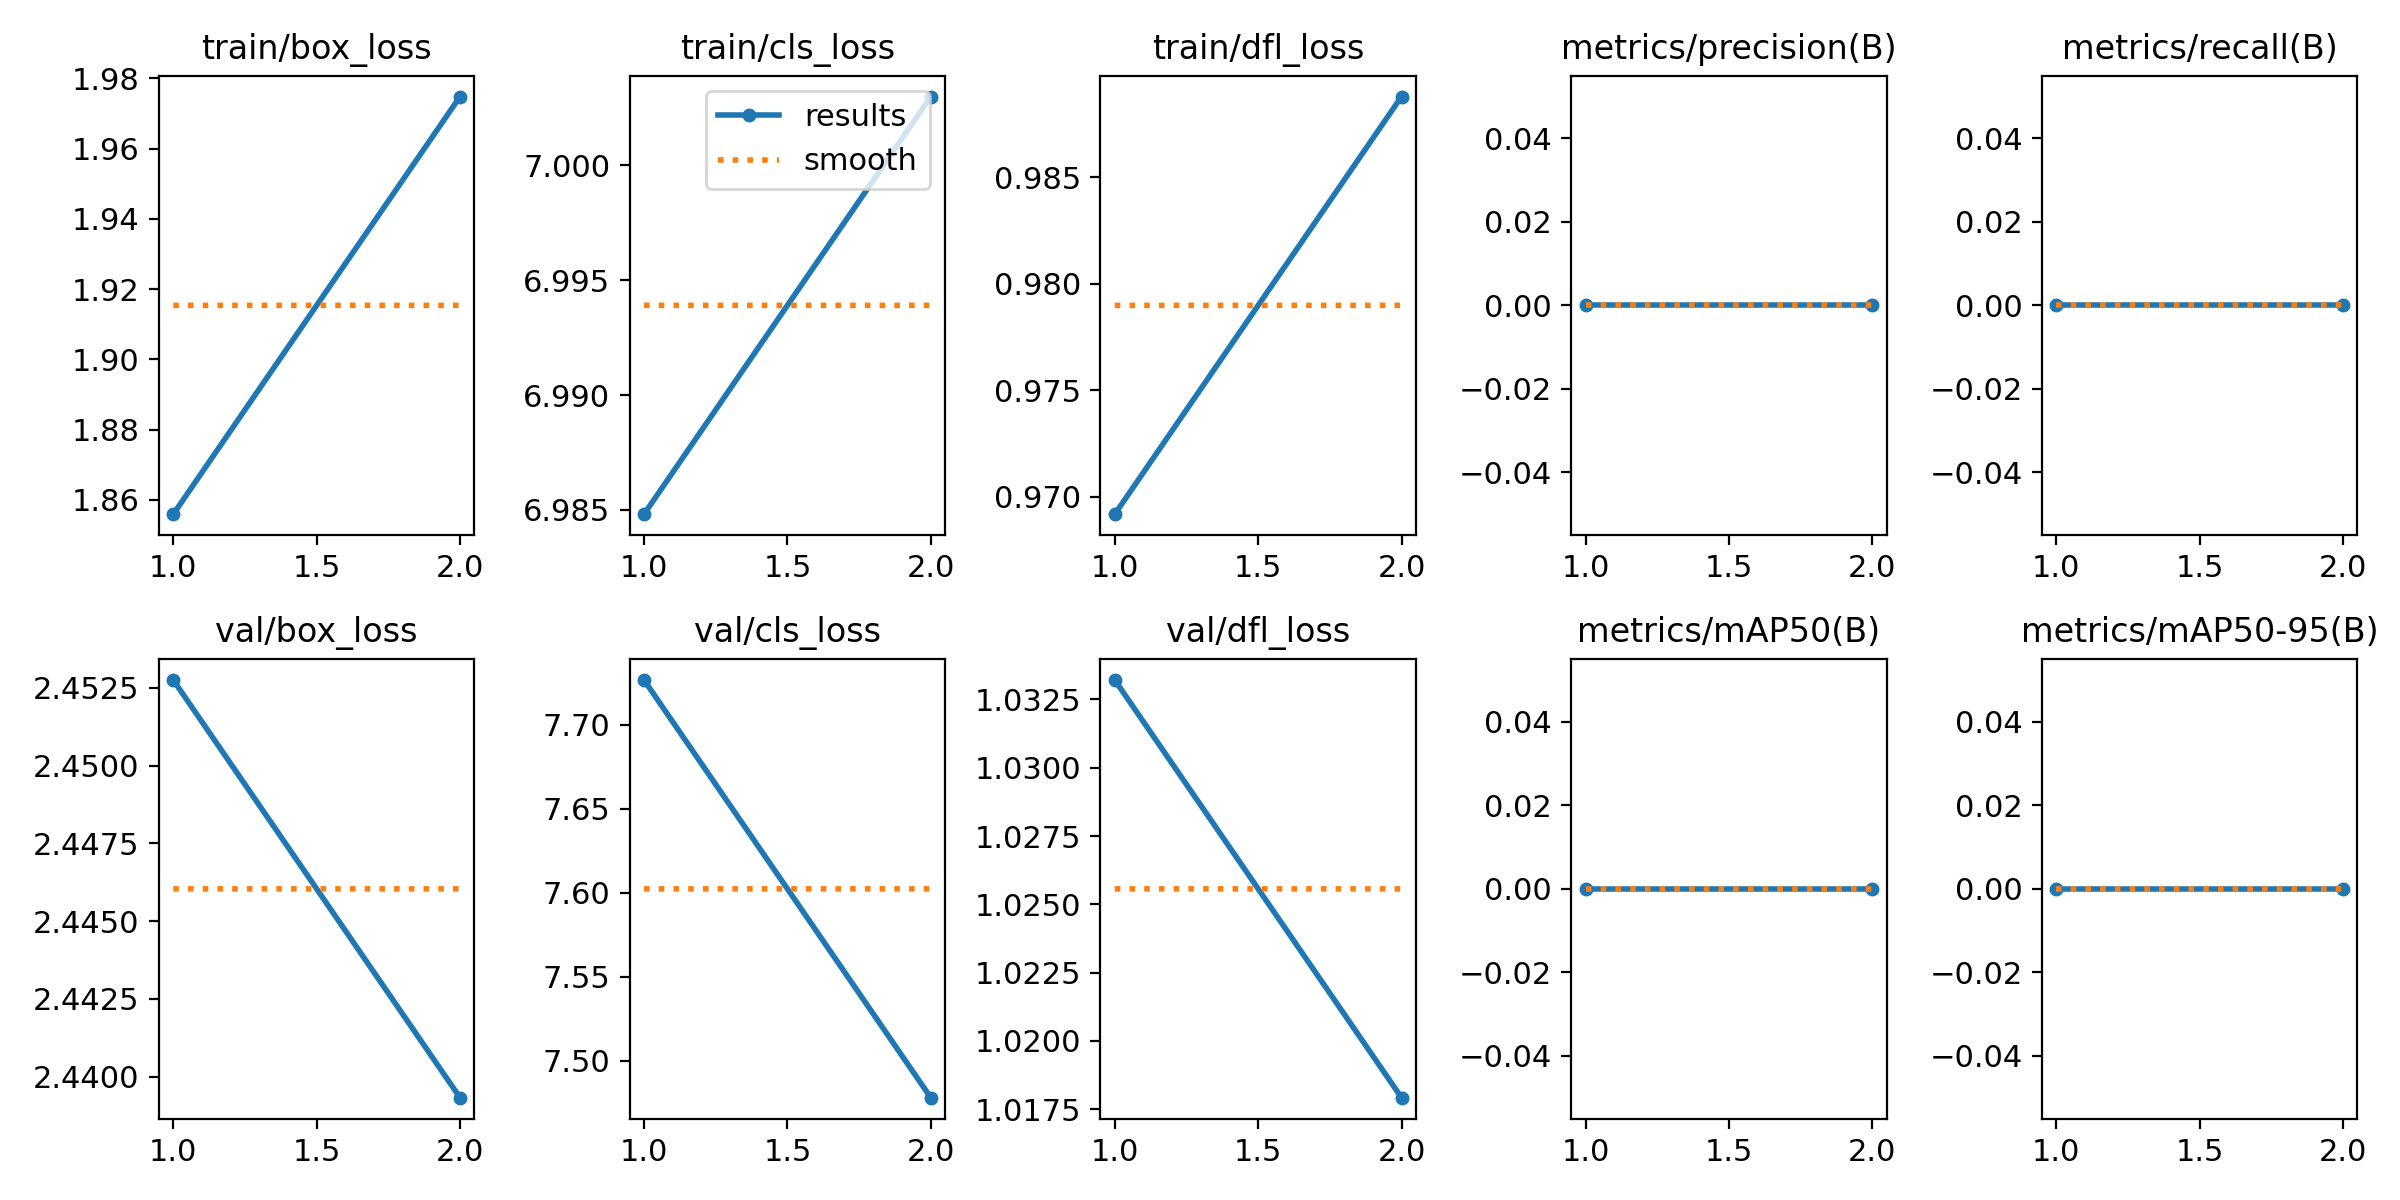

The file beside this chart, header and first rows:
epoch, time, train/box_loss, train/cls_loss, train/dfl_loss, metrics/precision(B), metrics/recall(B), metrics/mAP50(B), metrics/mAP50-95(B), val/box_loss, val/cls_loss, val/dfl_loss, lr/pg0, lr/pg1, lr/pg2
1, 35.43, 1.856, 6.985, 0.9692, 0, 0, 0, 0, 2.453, 7.727, 1.033, 6.40267e-05, 6.40267e-05, 6.40267e-05
2, 69.77, 1.975, 7.003, 0.9888, 0, 0, 0, 0, 2.439, 7.478, 1.018, 6.53268e-05, 6.53268e-05, 6.53268e-05
